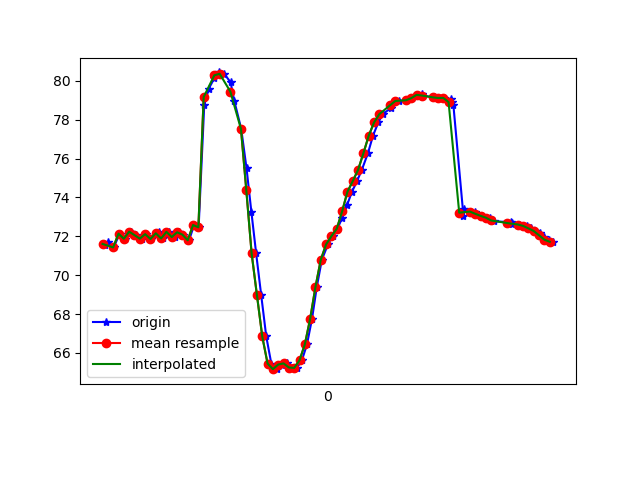

The table this chart was drawn from, first rows:
1617738201749, 433838377537244, 71.53258, 23.465763, -7.6546535
1617738201759, 433838396768014, 71.69, 23.55, -8.31
1617738201782, 433838415998784, 71.43, 23.32, -8.103
1617738201804, 433838435229554, 72.14, 23.99, -8.59
1617738201823, 433838454460324, 71.88, 23.64, -8.394
1617738201846, 433838473691094, 72.24, 24, -7.978
1617738201865, 433838492921864, 72.06, 23.64, -8.361
1617738201887, 433838512152634, 71.88, 23.44, -8.182
1617738201905, 433838531383404, 72.11, 23.56, -9.016
1617738201922, 433838550614174, 71.86, 23.31, -8.798
1617738201953, 433838569985912, 72.25, 23.79, -8.415
1617738201955, 433838589216682, 72.07, 23.54, -8.707
1617738201968, 433838608447452, 71.89, 23.45, -8.397
1617738201989, 433838627678222, 72.23, 23.78, -9.07
1617738202012, 433838646908992, 71.96, 23.57, -8.71
1617738202028, 433838666139762, 72.21, 24.09, -8.398
1617738202044, 433838685370532, 72.09, 24.12, -8.701
1617738202065, 433838704601302, 71.8, 24.32, -8.24
1617738202084, 433838723832072, 72.58, 25.83, -7.993
1617738202101, 433838743062842, 72.46, 26.63, -7.968
1617738202122, 433838762293612, 78.74, 27.71, -8.18
1617738202139, 433838781524382, 79.6, 30.55, -6.572
1617738202160, 433838800755152, 80.14, 32.99, -5.038
1617738202178, 433838819985922, 80.43, 35.34, -2.665
1617738202197, 433838839216692, 80.36, 37.54, 0.6335
1617738202221, 433838858447462, 79.93, 39.5, 4.731
1617738202235, 433838877678232, 78.97, 41.03, 9.698
1617738202261, 433838896909002, 77.53, 42.34, 15.49
1617738202281, 433838916139772, 75.49, 43.38, 21.97
1617738202299, 433838935370542, 73.28, 43.79, 28.32
1617738202317, 433838954601312, 71.13, 43.82, 34.42
1617738202336, 433838973832082, 68.98, 44.04, 40.53
1617738202355, 433838993062852, 66.85, 44.24, 46.21
1617738202374, 433839012293622, 65.45, 44.05, 50.21
1617738202394, 433839031524392, 65.16, 43.54, 52.2
1617738202414, 433839050755162, 65.4, 43.02, 52.55
1617738202432, 433839069985932, 65.46, 42.68, 51.79
1617738202451, 433839089216702, 65.25, 42.55, 50.39
1617738202470, 433839108447472, 65.23, 42.36, 48.35
1617738202489, 433839127678242, 65.62, 41.91, 45.76
1617738202508, 433839146909012, 66.44, 41.03, 42.67
1617738202527, 433839166139782, 67.76, 39.56, 39.15
1617738202545, 433839185370552, 69.4, 37.53, 35.27
1617738202564, 433839204601322, 70.8, 35.39, 31.25
1617738202587, 433839223832092, 71.59, 33.67, 27.25
1617738202604, 433839243062862, 72.01, 32.52, 23.32
1617738202622, 433839262293632, 72.39, 31.62, 19.36
1617738202640, 433839281524402, 72.93, 30.45, 15.41
1617738202659, 433839300755172, 73.62, 28.85, 11.61
1617738202677, 433839319985942, 74.29, 27.37, 8.232
1617738202696, 433839339216712, 74.84, 26.56, 5.359
1617738202714, 433839358447482, 75.42, 26.51, 2.891
1617738202737, 433839377678252, 76.27, 26.75, 0.6772
1617738202756, 433839396909022, 77.18, 26.62, -1.269
1617738202776, 433839416139792, 77.86, 26.12, -2.902
1617738202793, 433839435370562, 78.29, 25.65, -4.205
1617738202825, 433839454601332, 78.62, 25.38, -5.306
1617738202827, 433839473832102, 78.87, 25.08, -6.225
1617738202855, 433839493062872, 78.97, 24.6, -6.897
1617738202880, 433839512293642, 79, 24.15, -7.338
1617738202902, 433839531524412, 79.11, 23.82, -7.637
... 29 more rows
